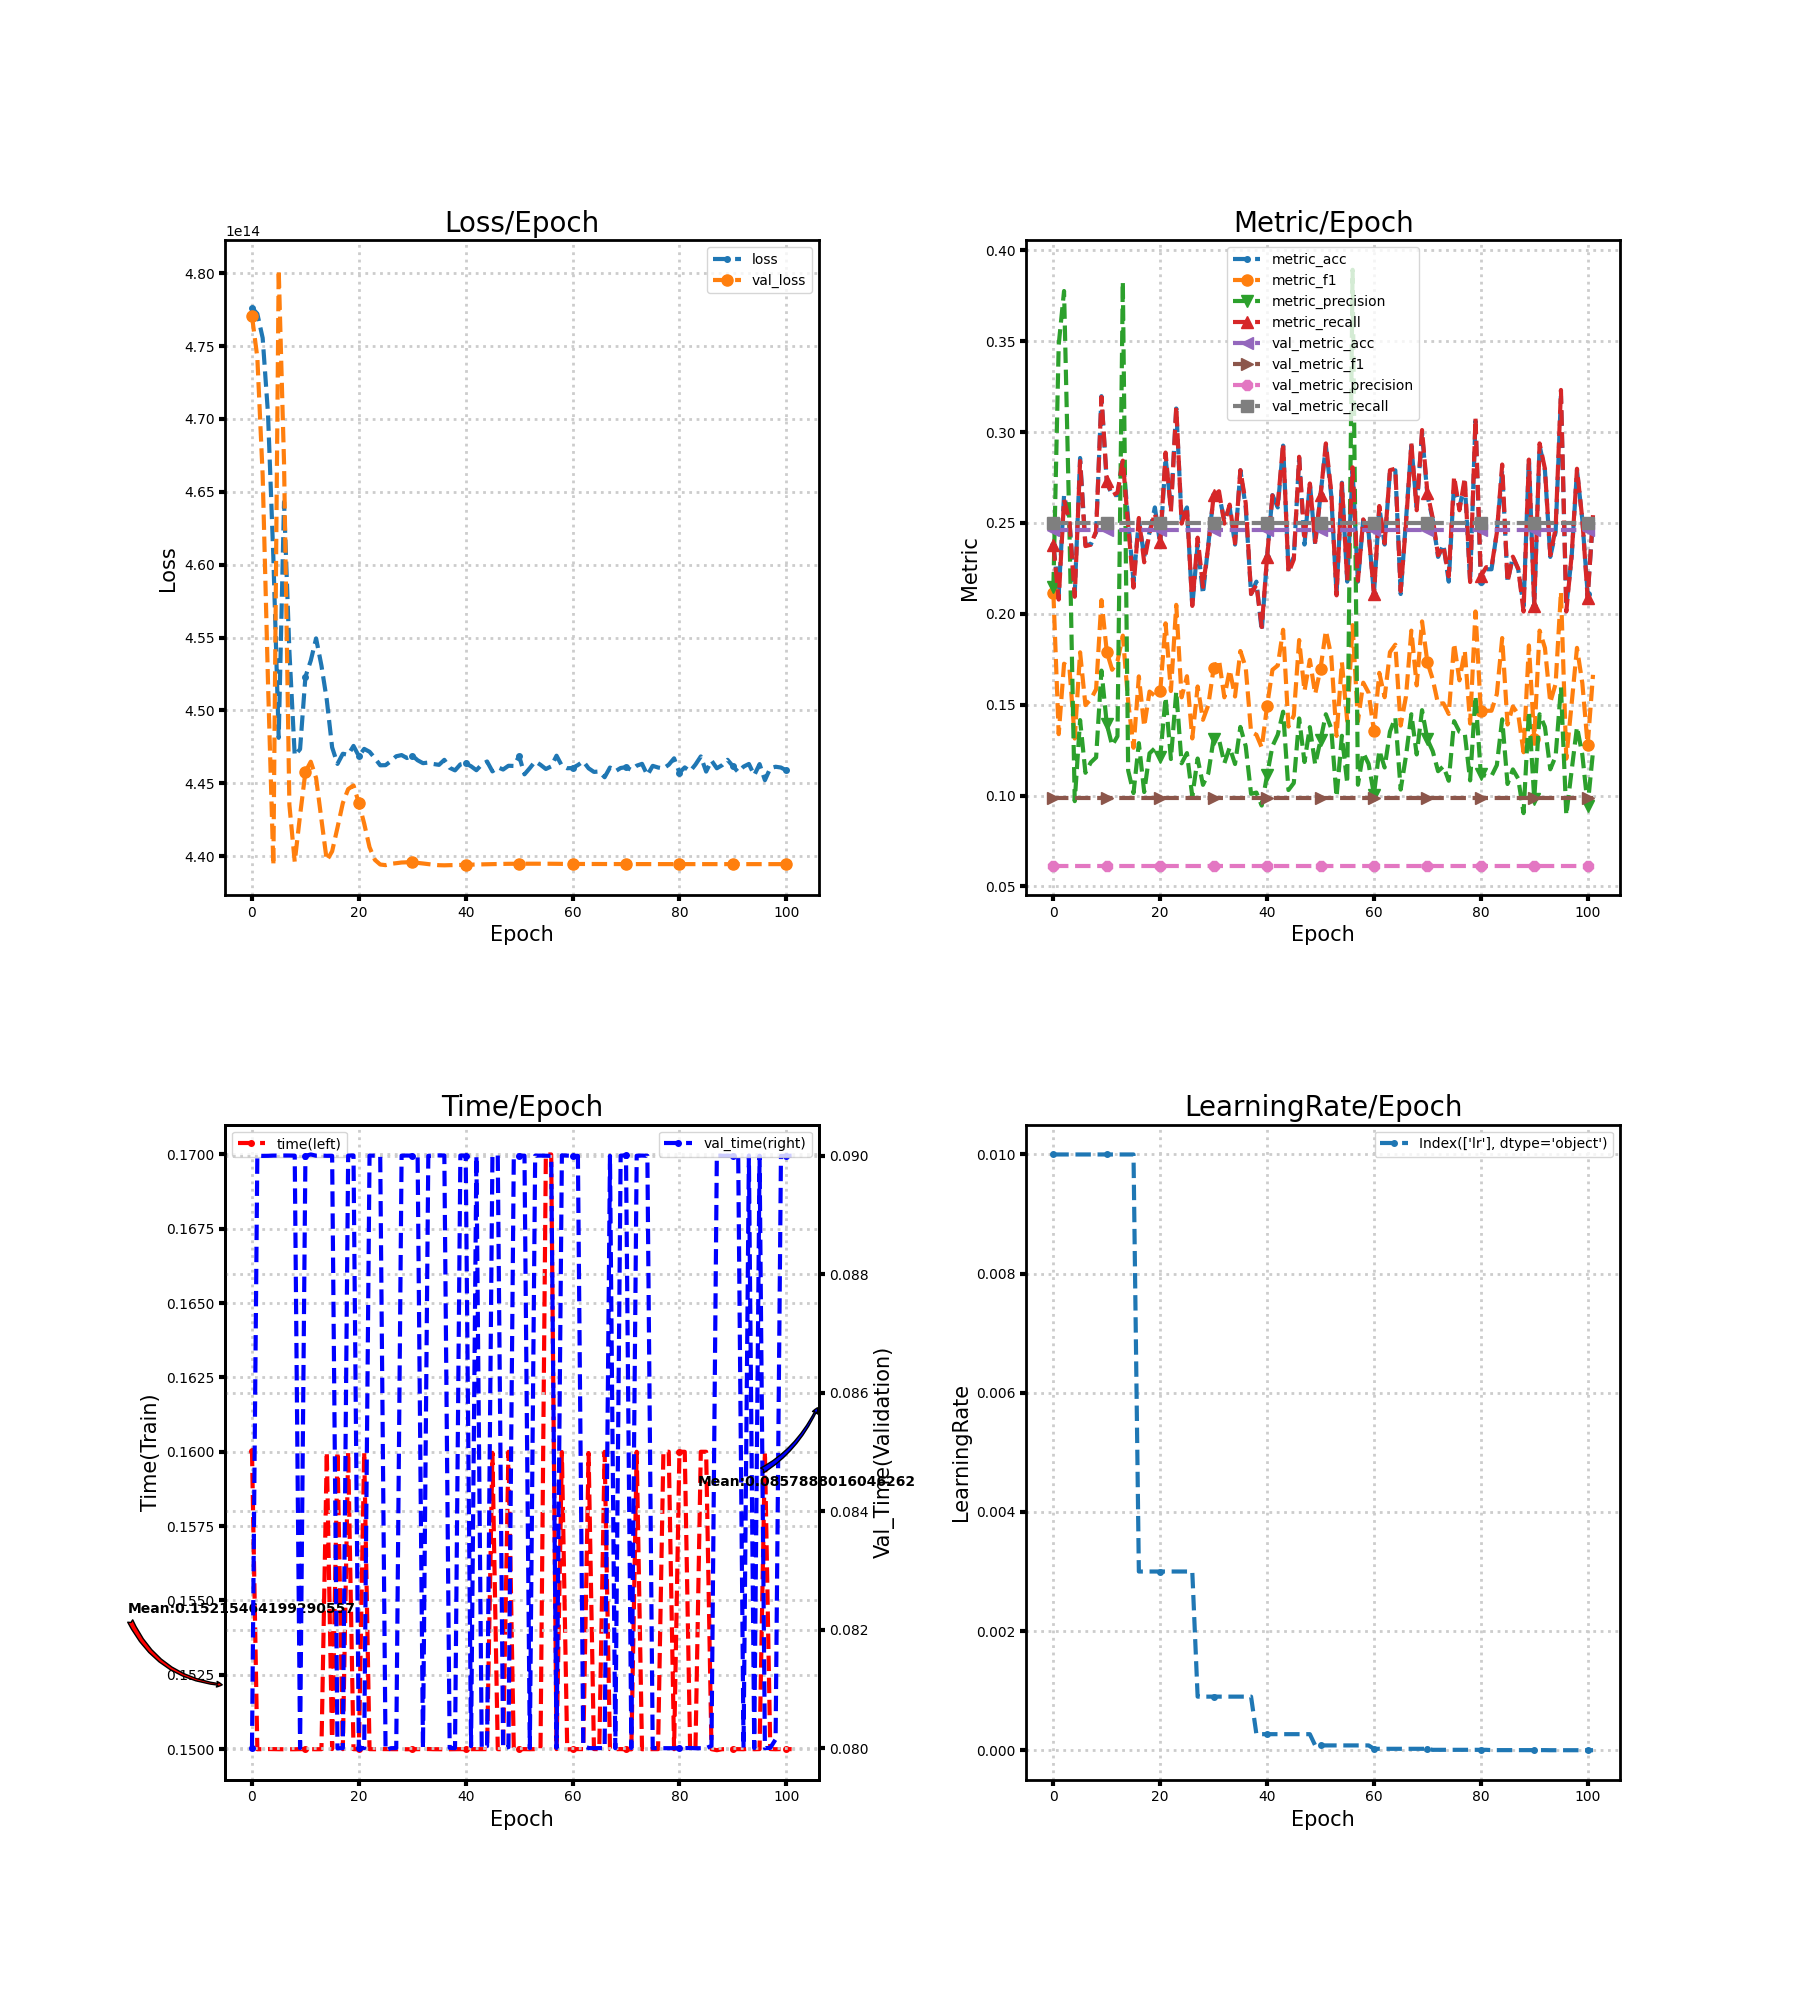

Values plotted in this chart, from the file beside it:
loss, metric_acc, metric_f1, metric_precision, metric_recall, time, lr, val_loss, val_metric_acc, val_metric_f1, val_metric_precision, val_metric_recall, val_time
477626737098752, 0.2381, 0.2116, 0.2145, 0.2376, 0.16, 0.01, 477052251668480, 0.246, 0.09873, 0.06151, 0.25, 0.08
477221600886784, 0.2109, 0.1338, 0.3481, 0.2078, 0.15, 0.01, 474226129633280, 0.246, 0.09873, 0.06151, 0.25, 0.09
475556495753216, 0.2653, 0.1725, 0.3776, 0.2628, 0.15, 0.01, 466134713237504, 0.246, 0.09873, 0.06151, 0.25, 0.09
470349351223296, 0.2517, 0.1705, 0.2476, 0.2512, 0.15, 0.01, 451882938007552, 0.246, 0.09873, 0.06151, 0.25, 0.09
460503742676992, 0.2109, 0.1314, 0.09692, 0.2094, 0.15, 0.01, 439348109508608, 0.246, 0.09873, 0.06151, 0.25, 0.09
448111788949504, 0.2857, 0.1788, 0.1415, 0.2841, 0.15, 0.01, 480239520055296, 0.246, 0.09873, 0.06151, 0.25, 0.09
464306466455552, 0.2381, 0.1498, 0.1125, 0.2372, 0.15, 0.01, 466966091399168, 0.246, 0.09873, 0.06151, 0.25, 0.09
454069277687808, 0.2381, 0.153, 0.1182, 0.238, 0.15, 0.01, 443514731102208, 0.246, 0.09873, 0.06151, 0.25, 0.09
446900004192256, 0.2449, 0.1585, 0.121, 0.2454, 0.15, 0.01, 439598995996672, 0.246, 0.09873, 0.06151, 0.25, 0.09
447335842709504, 0.3197, 0.2075, 0.1688, 0.3193, 0.15, 0.01, 442796028723200, 0.246, 0.09873, 0.06151, 0.25, 0.08
452299382063104, 0.2721, 0.1791, 0.1394, 0.2732, 0.15, 0.01, 445778346639360, 0.246, 0.09873, 0.06151, 0.25, 0.09
453411443048448, 0.2653, 0.1692, 0.1276, 0.2651, 0.15, 0.01, 446474366222336, 0.246, 0.09873, 0.06151, 0.25, 0.09002
454937028853760, 0.2653, 0.1739, 0.1327, 0.2666, 0.15, 0.01, 445354755489792, 0.246, 0.09873, 0.06151, 0.25, 0.09
453069422723072, 0.2857, 0.188, 0.3828, 0.2842, 0.15, 0.01, 442499474653184, 0.246, 0.09873, 0.06151, 0.25, 0.09
450715344437248, 0.2517, 0.1517, 0.1138, 0.2488, 0.16, 0.01, 439689660071936, 0.246, 0.09873, 0.06151, 0.25, 0.09
447457913733120, 0.2177, 0.1263, 0.1014, 0.2144, 0.15, 0.01, 440324207935488, 0.246, 0.09873, 0.06151, 0.25, 0.09
446324545683456, 0.2517, 0.1656, 0.1289, 0.2527, 0.16, 0.003, 441948074672128, 0.246, 0.09873, 0.06151, 0.25, 0.08
447020733038592, 0.2313, 0.138, 0.102, 0.2283, 0.15, 0.003, 443631903178752, 0.246, 0.09873, 0.06151, 0.25, 0.08
446950369394688, 0.2449, 0.1572, 0.1232, 0.2446, 0.16, 0.003, 444591224389632, 0.246, 0.09873, 0.06151, 0.25, 0.09
447557033525248, 0.2585, 0.1549, 0.126, 0.2554, 0.15, 0.003, 444845667647488, 0.246, 0.09873, 0.06151, 0.25, 0.09001
446861215268864, 0.2381, 0.1574, 0.1213, 0.2396, 0.15, 0.003, 443640996429824, 0.246, 0.09873, 0.06151, 0.25, 0.08
447354465419264, 0.2857, 0.1948, 0.154, 0.2887, 0.16, 0.003, 442228220624896, 0.246, 0.09873, 0.06151, 0.25, 0.08
447157366685696, 0.2585, 0.1575, 0.1201, 0.2562, 0.15, 0.003, 440604924313600, 0.246, 0.09873, 0.06151, 0.25, 0.09
446714917945344, 0.3129, 0.2049, 0.1573, 0.3142, 0.15, 0.003, 439737240256512, 0.246, 0.09873, 0.06151, 0.25, 0.09
446229351759872, 0.2517, 0.1541, 0.1178, 0.2496, 0.15, 0.003, 439418036944896, 0.246, 0.09873, 0.06151, 0.25, 0.09
446237270605824, 0.2585, 0.1656, 0.1234, 0.2585, 0.15, 0.003, 439375221489664, 0.246, 0.09873, 0.06151, 0.25, 0.07997
446515134857216, 0.2041, 0.1314, 0.09949, 0.2043, 0.15, 0.003, 439467059970048, 0.246, 0.09873, 0.06151, 0.25, 0.08
446848733020160, 0.2381, 0.16, 0.1204, 0.2419, 0.15, 0.0009, 439509170782208, 0.246, 0.09873, 0.06151, 0.25, 0.08
446929934745600, 0.2109, 0.1417, 0.1059, 0.2148, 0.15, 0.0009, 439555979214848, 0.246, 0.09873, 0.06151, 0.25, 0.09
446728037728256, 0.2381, 0.1498, 0.1122, 0.2372, 0.15, 0.0009, 439570340511744, 0.246, 0.09873, 0.06151, 0.25, 0.09
446894299938816, 0.2653, 0.17, 0.1313, 0.2651, 0.15, 0.0009, 439564099387392, 0.246, 0.09873, 0.06151, 0.25, 0.09
446573788004352, 0.2653, 0.1746, 0.1308, 0.2674, 0.15, 0.0009, 439529068560384, 0.246, 0.09873, 0.06151, 0.25, 0.09
446373837144064, 0.2517, 0.1541, 0.1178, 0.2496, 0.15, 0.0009, 439488870350848, 0.246, 0.09873, 0.06151, 0.25, 0.08
446415444639744, 0.2585, 0.1691, 0.1265, 0.2601, 0.15, 0.0009, 439445216034816, 0.246, 0.09873, 0.06151, 0.25, 0.09
446314345136128, 0.2381, 0.1545, 0.1173, 0.2388, 0.15, 0.0009, 439401662382080, 0.246, 0.09873, 0.06151, 0.25, 0.09001
446258879660032, 0.2789, 0.1795, 0.1377, 0.279, 0.15, 0.0009, 439371161403392, 0.246, 0.09873, 0.06151, 0.25, 0.09001
446603349458944, 0.2585, 0.1705, 0.1271, 0.2608, 0.15, 0.0009, 439362537914368, 0.246, 0.09873, 0.06151, 0.25, 0.09001
446053190991872, 0.2109, 0.1351, 0.101, 0.2109, 0.15, 0.0009, 439373543768064, 0.246, 0.09873, 0.06151, 0.25, 0.08001
445878976380928, 0.2177, 0.1335, 0.1016, 0.2159, 0.15, 0.00027, 439380355317760, 0.246, 0.09873, 0.06151, 0.25, 0.08
446292266319872, 0.1905, 0.1264, 0.0945, 0.1927, 0.15, 0.00027, 439388475490304, 0.246, 0.09873, 0.06151, 0.25, 0.09
446362697072640, 0.2313, 0.1493, 0.1113, 0.2314, 0.15, 0.00027, 439398139166720, 0.246, 0.09873, 0.06151, 0.25, 0.09
446161135599616, 0.2653, 0.1692, 0.1272, 0.2651, 0.15, 0.00027, 439409111465984, 0.246, 0.09873, 0.06151, 0.25, 0.08003
445891458629632, 0.2585, 0.1716, 0.1335, 0.2601, 0.15, 0.00027, 439420352200704, 0.246, 0.09873, 0.06151, 0.25, 0.09
446279247200256, 0.2925, 0.1912, 0.1461, 0.2937, 0.15, 0.00027, 439428371709952, 0.246, 0.09873, 0.06151, 0.25, 0.08
446489230835712, 0.2245, 0.138, 0.103, 0.2225, 0.15, 0.00027, 439436357664768, 0.246, 0.09873, 0.06151, 0.25, 0.08003
445810726666240, 0.2313, 0.1441, 0.1069, 0.2299, 0.16, 0.00027, 439444377174016, 0.246, 0.09873, 0.06151, 0.25, 0.09
446095234695168, 0.2857, 0.1856, 0.1424, 0.2864, 0.15, 0.00027, 439451826257920, 0.246, 0.09873, 0.06151, 0.25, 0.09
445937159766016, 0.2381, 0.1575, 0.1185, 0.2403, 0.15, 0.00027, 439459711549440, 0.246, 0.09873, 0.06151, 0.25, 0.08
446196166426624, 0.2721, 0.1747, 0.1376, 0.2717, 0.16, 0.00027, 439466455990272, 0.246, 0.09873, 0.06151, 0.25, 0.08002
446183415742464, 0.2381, 0.1559, 0.117, 0.2396, 0.15, 8.1e-05, 439468569919488, 0.246, 0.09873, 0.06151, 0.25, 0.09
446863564079104, 0.2653, 0.1698, 0.1305, 0.2651, 0.15, 8.1e-05, 439470214086656, 0.246, 0.09873, 0.06151, 0.25, 0.09
445608057896960, 0.2925, 0.1907, 0.1447, 0.2937, 0.15, 8.1e-05, 439471321382912, 0.246, 0.09873, 0.06151, 0.25, 0.09
446034736054272, 0.2653, 0.177, 0.137, 0.2674, 0.15, 8.1e-05, 439472630005760, 0.246, 0.09873, 0.06151, 0.25, 0.08
446497351008256, 0.2109, 0.1328, 0.09928, 0.2101, 0.15, 8.1e-05, 439472864886784, 0.246, 0.09873, 0.06151, 0.25, 0.09
446260423163904, 0.2721, 0.1733, 0.1329, 0.2717, 0.15, 8.1e-05, 439471791144960, 0.246, 0.09873, 0.06151, 0.25, 0.09
445974069641216, 0.2177, 0.141, 0.1067, 0.2183, 0.17, 8.1e-05, 439471153610752, 0.246, 0.09873, 0.06151, 0.25, 0.09
446152277229568, 0.2789, 0.1938, 0.3892, 0.2806, 0.17, 8.1e-05, 439469610106880, 0.246, 0.09873, 0.06151, 0.25, 0.09
446886985072640, 0.2177, 0.1408, 0.106, 0.2183, 0.15, 8.1e-05, 439465952673792, 0.246, 0.09873, 0.06151, 0.25, 0.08
446193985388544, 0.2517, 0.1621, 0.1235, 0.2519, 0.16, 8.1e-05, 439461791924224, 0.246, 0.09873, 0.06151, 0.25, 0.09001
446025005268992, 0.2449, 0.1566, 0.1174, 0.2446, 0.15, 8.1e-05, 439458503589888, 0.246, 0.09873, 0.06151, 0.25, 0.09
... 42 more rows
